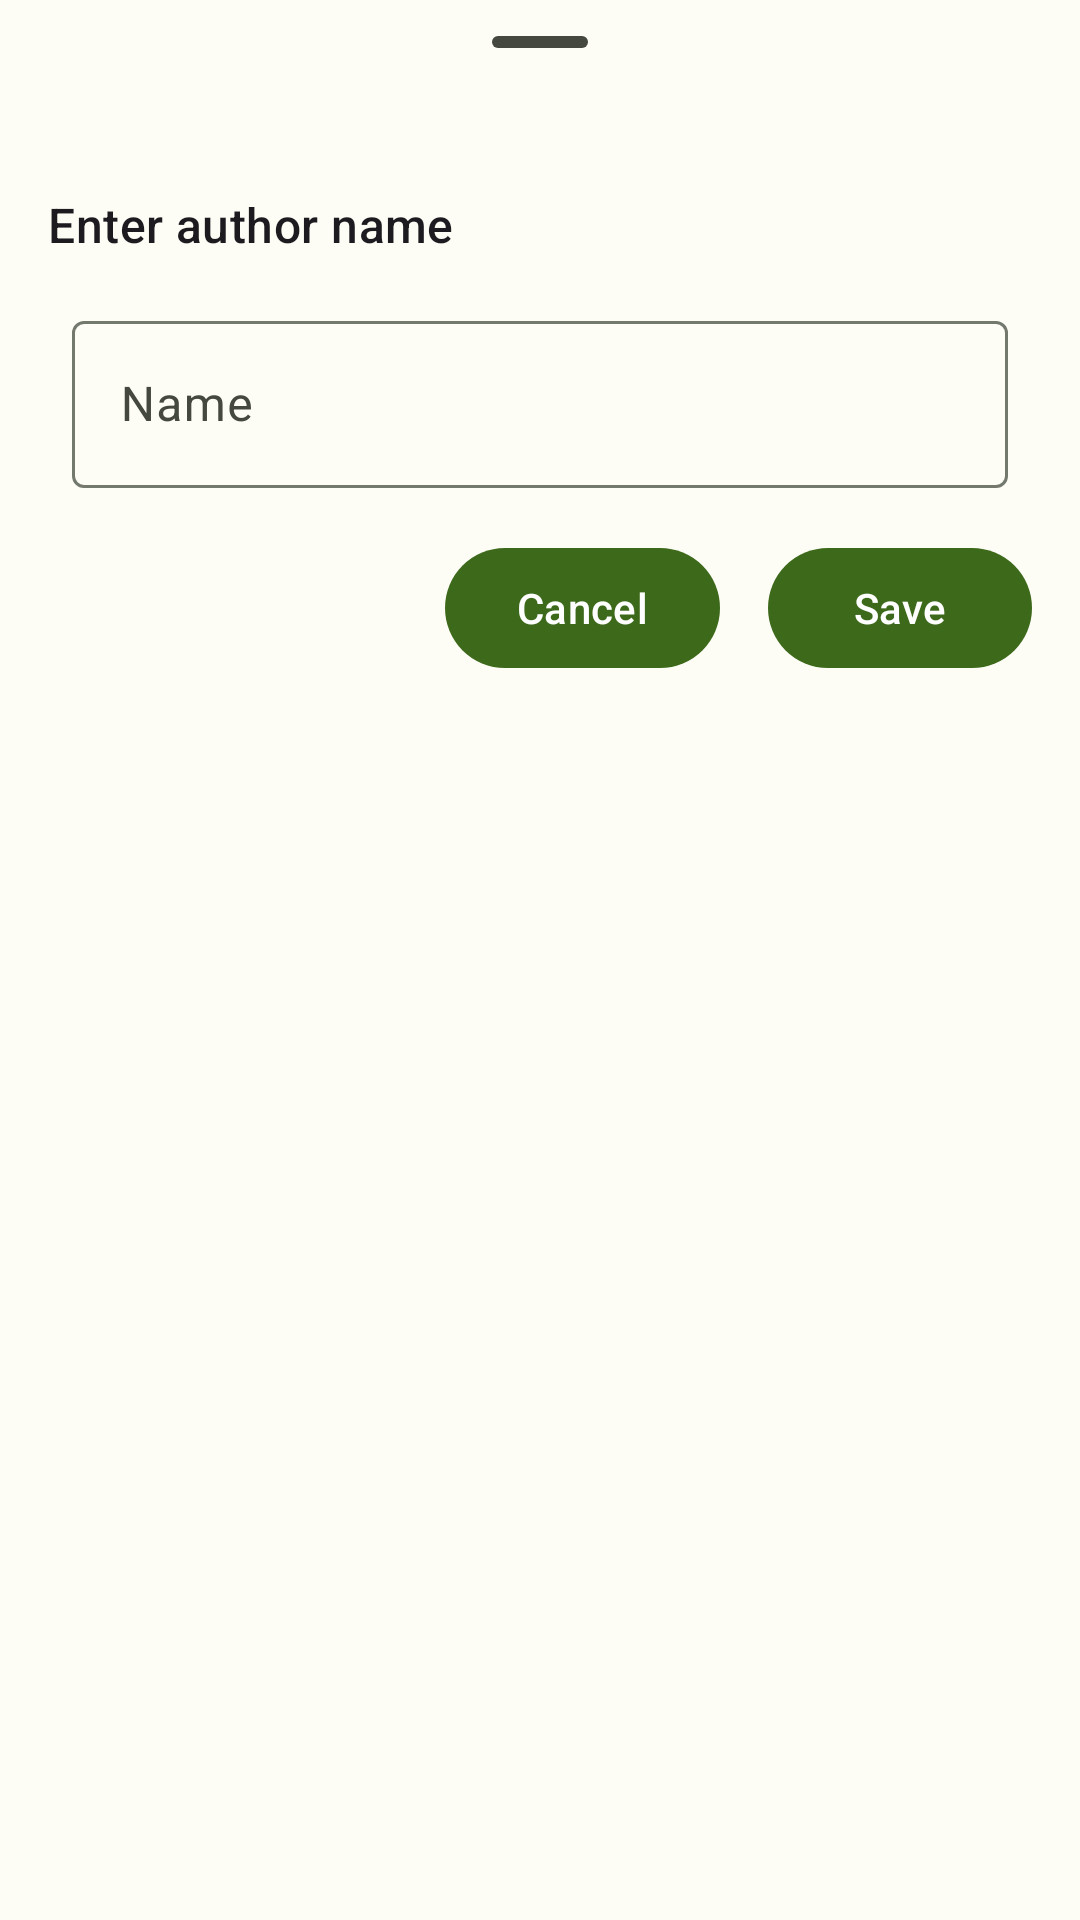

Layout XML and referenced resources for this Android screen:
<!-- AndroidManifest.xml: application theme Theme.BlogApp -->
<!-- res/layout/author_add_modal_sheet.xml -->
<?xml version="1.0" encoding="utf-8"?>
<androidx.coordinatorlayout.widget.CoordinatorLayout xmlns:android="http://schemas.android.com/apk/res/android"
    xmlns:app="http://schemas.android.com/apk/res-auto"
    xmlns:tools="http://schemas.android.com/tools"
    android:id="@+id/modal_sheet"
    android:layout_width="match_parent"
    android:layout_height="600dp"
    app:layout_behavior="com.google.android.material.bottomsheet.BottomSheetBehavior"
    tools:context=".ui.view.AuthorAddModalSheet">

    <androidx.core.widget.NestedScrollView
        android:id="@+id/nestedScrollView"
        android:layout_width="match_parent"
        android:layout_height="match_parent">

        <androidx.constraintlayout.widget.ConstraintLayout
            android:layout_width="match_parent"
            android:layout_height="match_parent">

            <com.google.android.material.bottomsheet.BottomSheetDragHandleView
                android:id="@+id/drag_view"
                android:layout_width="match_parent"
                android:layout_height="wrap_content"
                app:layout_constraintTop_toTopOf="parent" />

            <TextView
                android:id="@+id/title"
                style="@style/TextAppearance.Material3.TitleMedium"
                android:layout_width="wrap_content"
                android:layout_height="wrap_content"
                android:padding="16dp"
                android:text="Enter author name"
                app:layout_constraintStart_toStartOf="parent"
                app:layout_constraintTop_toBottomOf="@id/drag_view" />


            <com.google.android.material.textfield.TextInputLayout
                android:id="@+id/til_name"
                android:layout_width="match_parent"
                android:layout_height="wrap_content"
                android:layout_marginStart="24dp"
                android:layout_marginEnd="24dp"
                app:endIconMode="clear_text"
                app:layout_constraintBottom_toTopOf="@id/btn_done"
                app:layout_constraintEnd_toEndOf="parent"
                app:layout_constraintStart_toStartOf="parent"
                app:layout_constraintTop_toBottomOf="@id/title"
                app:layout_constraintVertical_bias="0.0">

                <com.google.android.material.textfield.TextInputEditText
                    android:id="@+id/text_input_name"
                    android:layout_width="match_parent"
                    android:layout_height="match_parent"
                    android:hint="Name"
                    android:imeOptions="actionDone"
                    android:inputType="textCapWords"
                    android:lines="1"
                    tools:ignore="TouchTargetSizeCheck" />
            </com.google.android.material.textfield.TextInputLayout>

            <com.google.android.material.button.MaterialButton
                android:id="@+id/btn_cancel"
                android:layout_width="wrap_content"
                android:layout_height="wrap_content"
                app:layout_constraintTop_toBottomOf="@id/til_name"
                android:layout_margin="16dp"
                app:layout_constraintVertical_bias="0.0"
                android:text="Cancel"
                app:layout_constraintBottom_toBottomOf="parent"
                app:layout_constraintEnd_toStartOf="@id/btn_done" />

            <com.google.android.material.button.MaterialButton
                android:id="@+id/btn_done"
                android:layout_width="wrap_content"
                android:layout_height="wrap_content"
                android:layout_margin="16dp"
                android:text="Save"
                app:layout_constraintVertical_bias="0.0"
                app:layout_constraintTop_toBottomOf="@id/til_name"
                app:layout_constraintBottom_toBottomOf="parent"
                app:layout_constraintEnd_toEndOf="parent" />
        </androidx.constraintlayout.widget.ConstraintLayout>
    </androidx.core.widget.NestedScrollView>
</androidx.coordinatorlayout.widget.CoordinatorLayout>
<!-- resources referenced by this layout -->
<resources>
  <color name="md_theme_light_primary">#3D691B</color>
  <color name="md_theme_light_onPrimary">#FFFFFF</color>
  <color name="md_theme_light_primaryContainer">#BCF293</color>
  <color name="md_theme_light_onPrimaryContainer">#0B2000</color>
  <color name="md_theme_light_secondary">#56624B</color>
  <color name="md_theme_light_onSecondary">#FFFFFF</color>
  <color name="md_theme_light_secondaryContainer">#DAE7CA</color>
  <color name="md_theme_light_onSecondaryContainer">#141E0C</color>
  <color name="md_theme_light_tertiary">#386665</color>
  <color name="md_theme_light_onTertiary">#FFFFFF</color>
  <color name="md_theme_light_tertiaryContainer">#BBECEA</color>
  <color name="md_theme_light_onTertiaryContainer">#002020</color>
  <color name="md_theme_light_error">#BA1A1A</color>
  <color name="md_theme_light_errorContainer">#FFDAD6</color>
  <color name="md_theme_light_onError">#FFFFFF</color>
  <color name="md_theme_light_onErrorContainer">#410002</color>
  <color name="md_theme_light_background">#FDFDF5</color>
  <color name="md_theme_light_onBackground">#1A1C18</color>
  <color name="md_theme_light_surface">#FDFDF5</color>
  <color name="md_theme_light_onSurface">#1A1C18</color>
  <color name="md_theme_light_surfaceVariant">#E0E4D6</color>
  <color name="md_theme_light_onSurfaceVariant">#44483E</color>
  <color name="md_theme_light_outline">#74796D</color>
  <color name="md_theme_light_inverseOnSurface">#F1F1EA</color>
  <color name="md_theme_light_inverseSurface">#2F312C</color>
  <color name="md_theme_light_inversePrimary">#A1D57A</color>
  <style name="Theme.BottomSheetDialog" parent="ThemeOverlay.Material3.DayNight.BottomSheetDialog">
          <item name="android:windowIsFloating">false</item>
          <item name="bottomSheetStyle">@style/Widget.BottomSheetStyle</item>
      </style>
  <style name="Widget.BlogApp.Toolbar.WithCloseButton">
          <item name="navigationContentDescription">@string/lbl_toolbar</item>
          <item name="navigationIcon">@drawable/ic_back_24px</item>
      </style>
  <style name="Widget.BottomSheetStyle" parent="Widget.Material3.BottomSheet.Modal">
          <item name="android:layout_height">match_parent</item>
          <item name="android:layout_width">match_parent</item>
          <item name="android:navigationBarColor">?colorSurface</item>
          <item name="backgroundTint">?android:colorBackground</item>
      </style>
  <string name="lbl_toolbar">Toolbar</string>
</resources>
